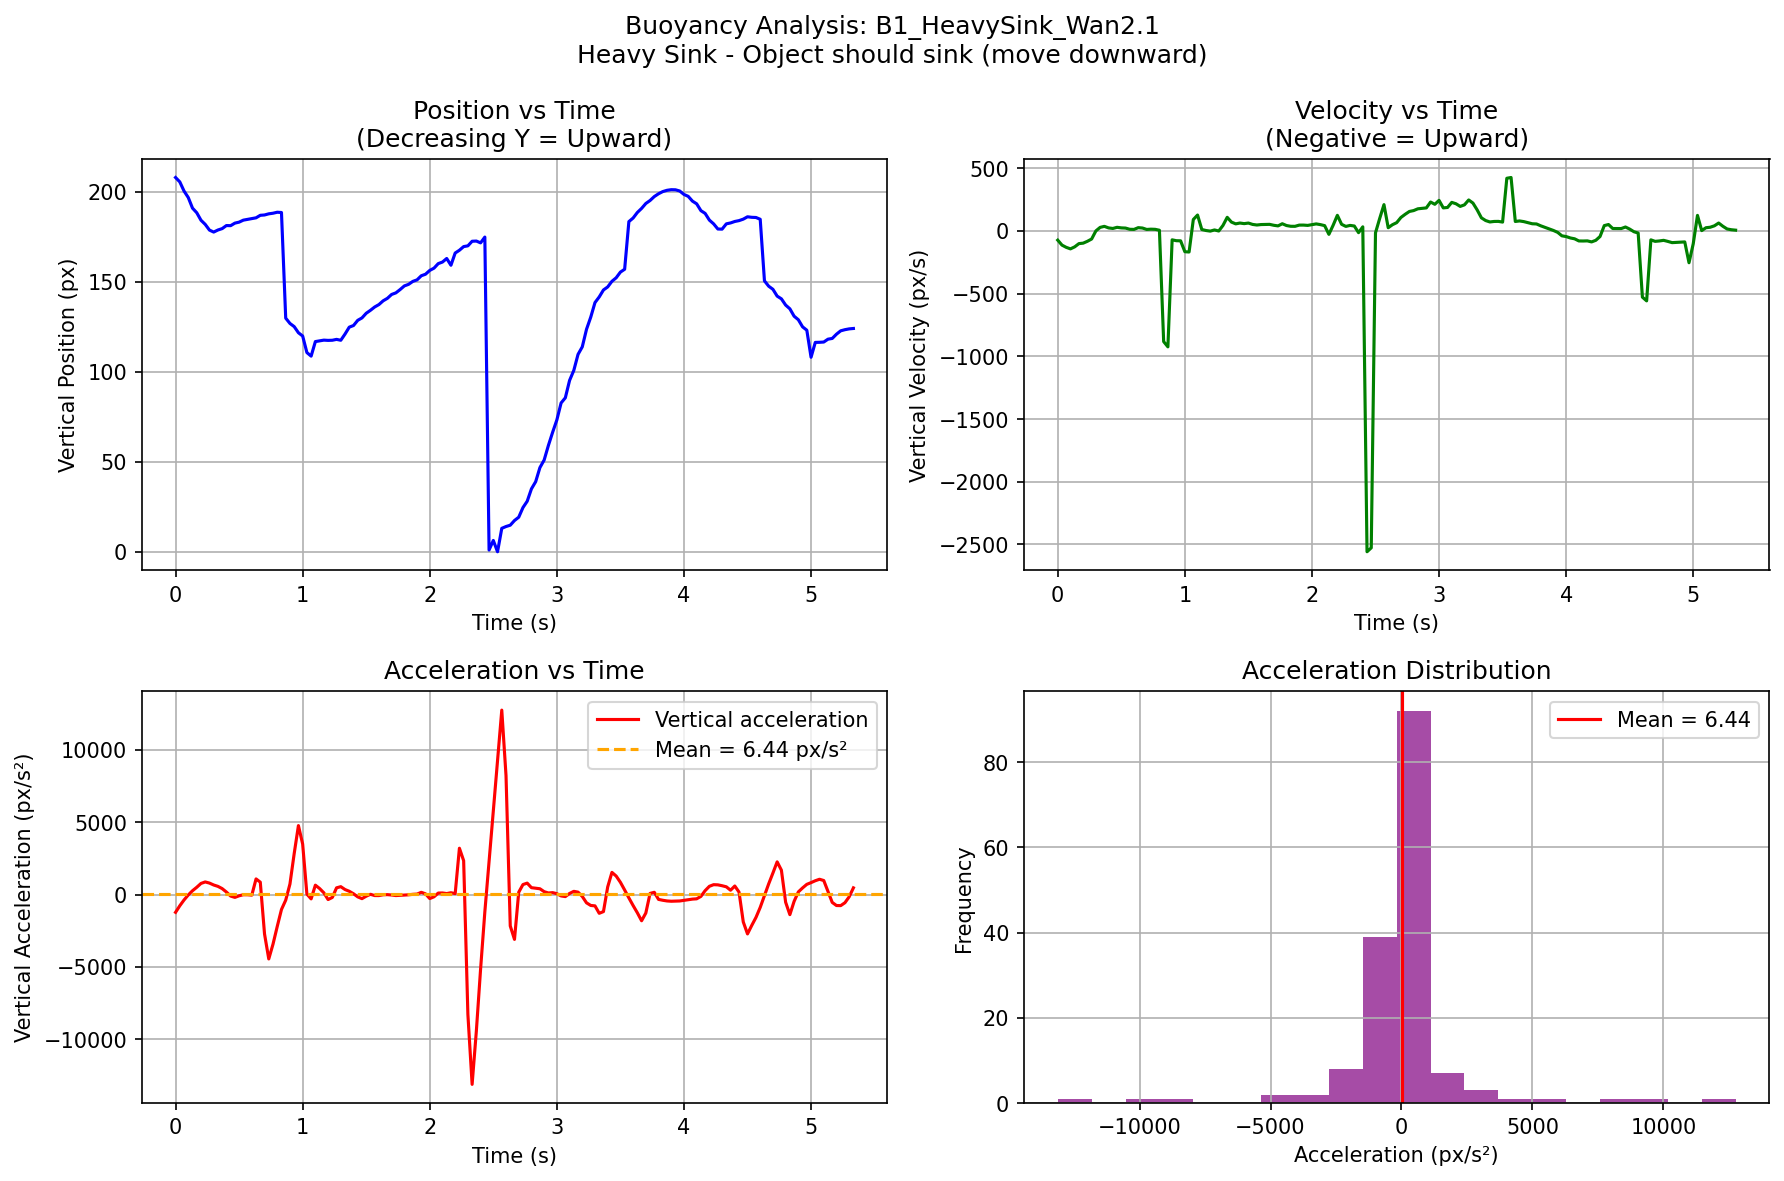

Values plotted in this chart, from the file beside it:
video, frame, t_sec, cx_px, cy_px, mask_area, vx_px_per_s, vy_px_per_s, ax_px_per_s2, ay_px_per_s2
B1_HeavySink_Wan2.1, 0, 0.0, 408.6, 207.8, 1292, 3.229, -73.06, 46.92, -1226
B1_HeavySink_Wan2.1, 1, 0.03333, 408.7, 205.4, 1304, 4.794, -112.6, 3.178, -772.5
B1_HeavySink_Wan2.1, 2, 0.06667, 408.9, 200.3, 1269, 3.441, -130.4, 81.6, -372.4
B1_HeavySink_Wan2.1, 3, 0.1, 409, 196.7, 1312, 10.23, -142.6, 118.4, -26.14
B1_HeavySink_Wan2.1, 4, 0.1333, 409.6, 190.8, 1271, 11.34, -126.5, -244.2, 266.2
B1_HeavySink_Wan2.1, 5, 0.1667, 409.7, 188.3, 1196, -6.05, -100.7, -328.7, 504.6
B1_HeavySink_Wan2.1, 6, 0.2, 409.2, 184.1, 972.2, -10.58, -97.01, 137.5, 770.4
B1_HeavySink_Wan2.1, 7, 0.2333, 409, 181.8, 808.1, 3.12, -82.13, 344, 874.5
B1_HeavySink_Wan2.1, 8, 0.2667, 409.4, 178.6, 527.9, 12.36, -63.94, 660, 795.2
B1_HeavySink_Wan2.1, 9, 0.3, 409.8, 177.5, 437.9, 47.12, 0.6587, 281.7, 663
B1_HeavySink_Wan2.1, 10, 0.3333, 412.6, 178.7, 495.5, 31.14, 28.76, -717.6, 568.4
B1_HeavySink_Wan2.1, 11, 0.3667, 411.9, 179.4, 622.4, -0.7196, 37.06, -356.9, 413.5
B1_HeavySink_Wan2.1, 12, 0.4, 412.5, 181.1, 789.1, 7.344, 24.55, 194.1, 176
B1_HeavySink_Wan2.1, 13, 0.4333, 412.4, 181.1, 1017, 12.22, 20.24, 365.8, -101.6
B1_HeavySink_Wan2.1, 14, 0.4667, 413.3, 182.5, 1070, 31.73, 29.36, 248.1, -194.6
B1_HeavySink_Wan2.1, 15, 0.5, 414.5, 183, 1138, 28.76, 24.88, -194.7, -83.64
B1_HeavySink_Wan2.1, 16, 0.5333, 415.3, 184.1, 1261, 18.75, 23.33, -275.2, -9.979
B1_HeavySink_Wan2.1, 17, 0.5667, 415.8, 184.6, 1335, 10.42, 13.63, -142.3, -12.21
B1_HeavySink_Wan2.1, 18, 0.6, 416, 185.1, 1484, 9.262, 12.69, -2.614, -37.17
B1_HeavySink_Wan2.1, 19, 0.6333, 416.4, 185.4, 1507, 10.24, 26.68, -32.35, 1083
B1_HeavySink_Wan2.1, 20, 0.6667, 416.6, 186.8, 1688, 7.105, 23.66, -157.6, 857.9
B1_HeavySink_Wan2.1, 21, 0.7, 416.9, 187, 1813, -0.2661, 12.32, -255.3, -2723
B1_HeavySink_Wan2.1, 22, 0.7333, 416.6, 187.7, 1985, -9.917, 14.51, 121.8, -4450
B1_HeavySink_Wan2.1, 23, 0.7667, 416.2, 188, 2121, 7.855, 13.25, 176.5, -3430
B1_HeavySink_Wan2.1, 24, 0.8, 417.1, 188.5, 2216, 1.85, 6.009, -1293, -2204
B1_HeavySink_Wan2.1, 25, 0.8333, 416.3, 188.4, 2284, -78.38, -882.1, -1027, -1029
B1_HeavySink_Wan2.1, 26, 0.8667, 411.9, 129.7, 9351, -66.6, -924, 1217, -386.1
B1_HeavySink_Wan2.1, 27, 0.9, 411.9, 126.8, 9949, 2.777, -70.54, 1020, 730.6
B1_HeavySink_Wan2.1, 28, 0.9333, 412.1, 125, 10157, 1.391, -77.41, -64.16, 2833
B1_HeavySink_Wan2.1, 29, 0.9667, 412, 121.6, 10857, -1.501, -78.33, 32.17, 4771
B1_HeavySink_Wan2.1, 30, 1.0, 412, 119.8, 11271, 3.536, -165.2, 93.19, 3495
B1_HeavySink_Wan2.1, 31, 1.033, 412.2, 110.6, 12357, 4.712, -167.6, -50.76, 32.6
B1_HeavySink_Wan2.1, 32, 1.067, 412.3, 108.6, 12684, 0.1519, 91.58, -72.32, -297.6
B1_HeavySink_Wan2.1, 33, 1.1, 412.2, 116.7, 11958, -0.1089, 127.3, 10.28, 650.9
B1_HeavySink_Wan2.1, 34, 1.133, 412.3, 117.1, 12152, 0.8374, 12.01, 14.2, 419
B1_HeavySink_Wan2.1, 35, 1.167, 412.3, 117.5, 12157, 0.8381, 3.863, 18.98, 123.3
B1_HeavySink_Wan2.1, 36, 1.2, 412.4, 117.4, 12227, 2.103, -0.9297, -1.671, -343.4
B1_HeavySink_Wan2.1, 37, 1.233, 412.4, 117.5, 12498, 0.7267, 8.323, -28.33, -198.2
B1_HeavySink_Wan2.1, 38, 1.267, 412.4, 117.9, 12637, 0.2142, -0.1091, 8.757, 466.8
B1_HeavySink_Wan2.1, 39, 1.3, 412.4, 117.4, 13140, 1.31, 44.36, 57.44, 547.5
B1_HeavySink_Wan2.1, 40, 1.333, 412.5, 120.9, 12742, 4.044, 109.1, 58.21, 349
B1_HeavySink_Wan2.1, 41, 1.367, 412.7, 124.7, 12257, 5.191, 71.06, -8.779, 229
B1_HeavySink_Wan2.1, 42, 1.4, 412.8, 125.6, 12133, 3.458, 56.9, -23.01, 57.47
B1_HeavySink_Wan2.1, 43, 1.433, 412.9, 128.5, 11962, 3.657, 63.46, 4.922, -157.6
B1_HeavySink_Wan2.1, 44, 1.467, 413.1, 129.9, 11809, 3.787, 58.8, -32.14, -281.2
B1_HeavySink_Wan2.1, 45, 1.5, 413.2, 132.4, 11456, 1.515, 63.29, -31.06, -110.6
B1_HeavySink_Wan2.1, 46, 1.533, 413.2, 134.1, 11301, 1.716, 52.38, -2.34, 21.76
B1_HeavySink_Wan2.1, 47, 1.567, 413.3, 135.9, 10927, 1.359, 47.83, -40.27, -67.59
B1_HeavySink_Wan2.1, 48, 1.6, 413.3, 137.3, 10756, -0.9693, 51.35, -20.07, -69.07
B1_HeavySink_Wan2.1, 49, 1.633, 413.2, 139.4, 10346, 0.02115, 51.94, 72.77, -13.79
B1_HeavySink_Wan2.1, 50, 1.667, 413.3, 140.7, 10139, 3.882, 52.99, 55.55, -4.002
B1_HeavySink_Wan2.1, 51, 1.7, 413.5, 142.9, 9611, 3.724, 45.5, -82.41, -29.57
B1_HeavySink_Wan2.1, 52, 1.733, 413.5, 143.8, 9284, -1.612, 40.71, -74.21, -67.8
B1_HeavySink_Wan2.1, 53, 1.767, 413.4, 145.6, 8795, -1.223, 57.94, -60.08, -53.47
B1_HeavySink_Wan2.1, 54, 1.8, 413.4, 147.6, 8311, -5.618, 43.5, -81.6, -33.7
B1_HeavySink_Wan2.1, 55, 1.833, 413, 148.5, 8072, -6.664, 37.56, 82.43, -15.24
B1_HeavySink_Wan2.1, 56, 1.867, 413, 150.1, 7436, -0.1226, 37.26, 168.5, 17.16
B1_HeavySink_Wan2.1, 57, 1.9, 413, 151, 7107, 4.571, 46.94, 74.02, 34.23
B1_HeavySink_Wan2.1, 58, 1.933, 413.3, 153.3, 6608, 4.812, 47.11, -124.1, 157.4
B1_HeavySink_Wan2.1, 59, 1.967, 413.3, 154.1, 6325, -3.706, 44.65, -216.1, 51.98
... 101 more rows
